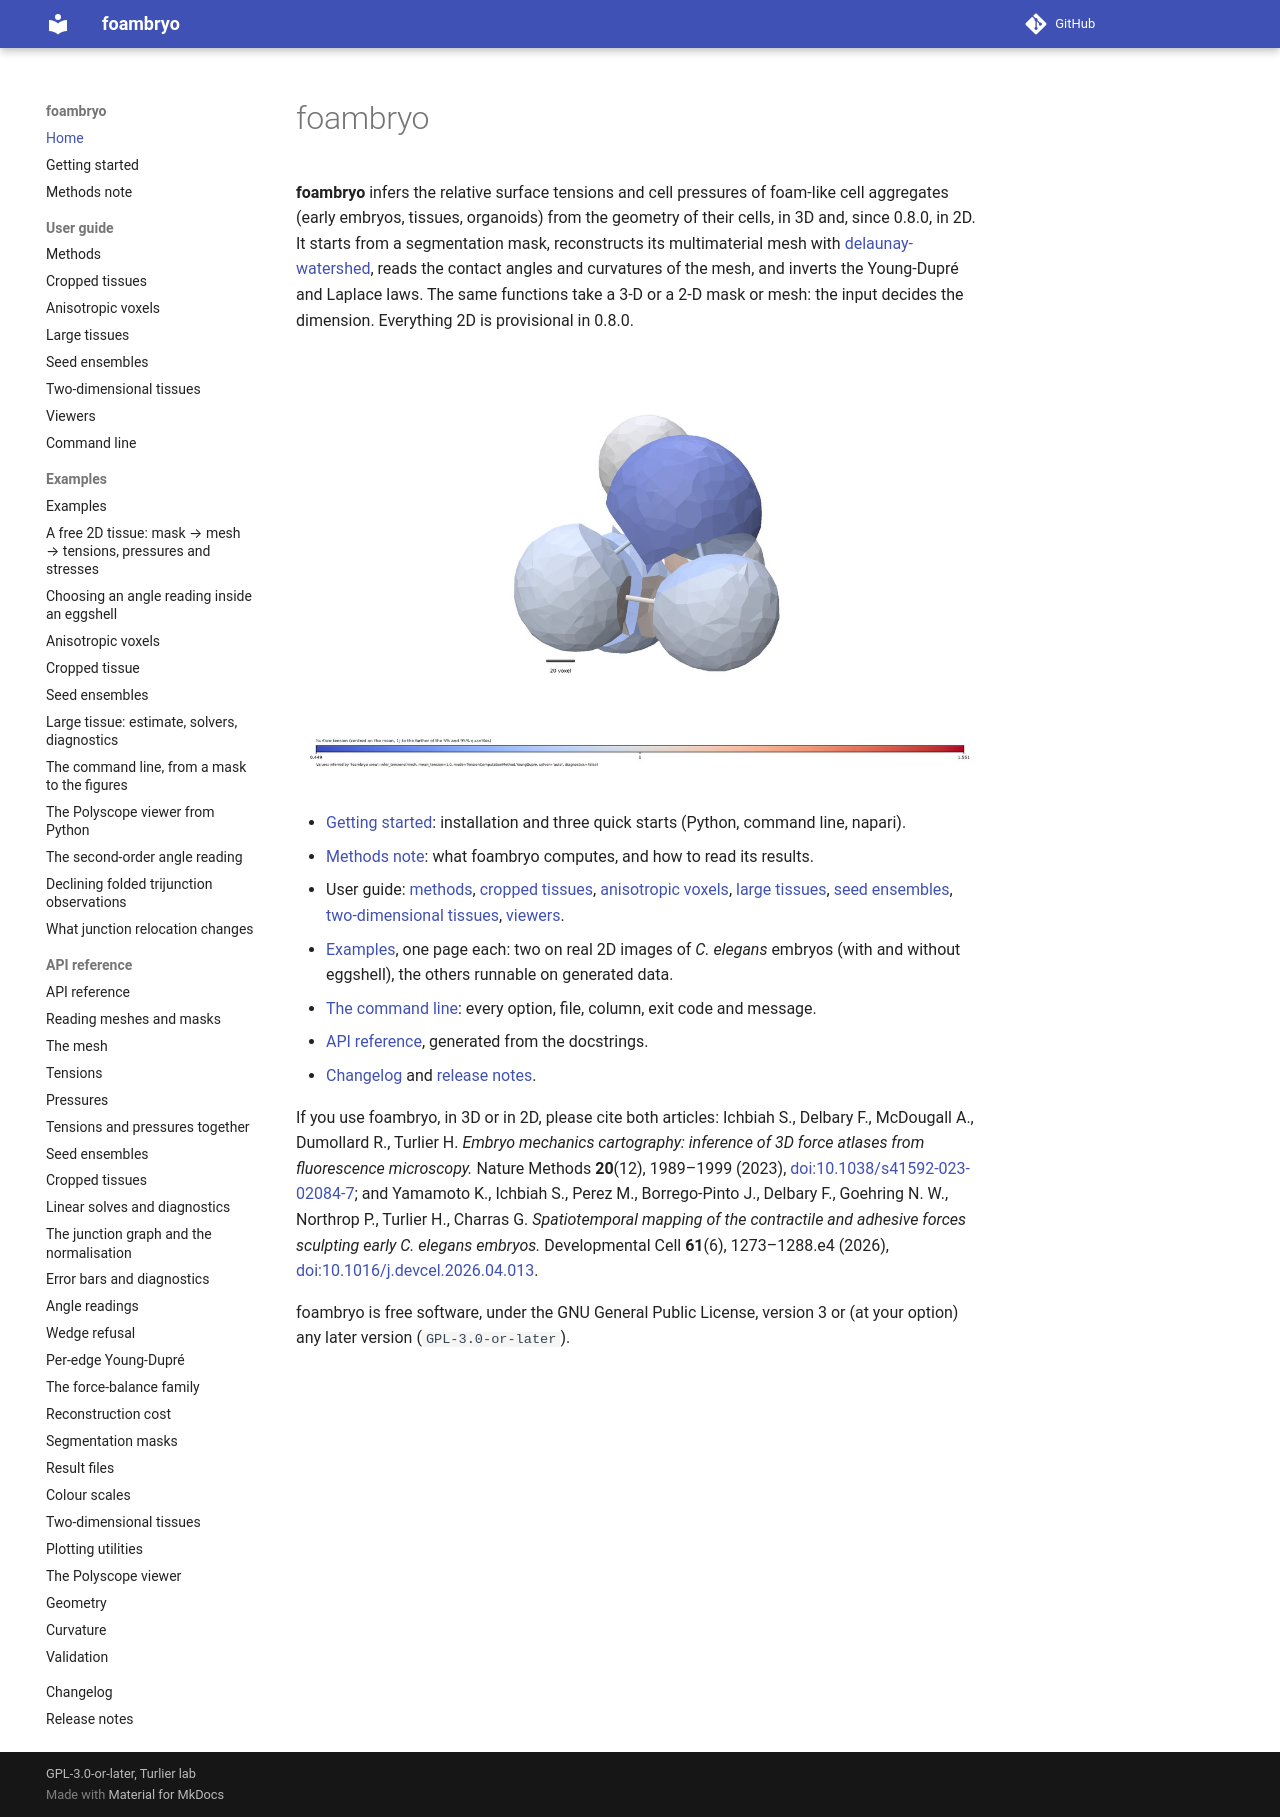

repository: VirtualEmbryo/foambryo · page: index.html · generator: mkdocs

# foambryo

**foambryo** infers the relative surface tensions and cell pressures of foam-like cell aggregates (early embryos, tissues, organoids) from the geometry of their cells, in 3D and, since 0.8.0, in 2D. It starts from a segmentation mask, reconstructs its multimaterial mesh with [delaunay-watershed](https://github.com/VirtualEmbryo/delaunay-watershed), reads the contact angles and curvatures of the mesh, and inverts the Young-Dupré and Laplace laws. The same functions take a 3-D or a 2-D mask or mesh: the input decides the dimension. Everything 2D is provisional in 0.8.0.

![Benchmark case 000 in foambryo's Polyscope window](images/viewer_polyscope_case_000_tensions.jpg)

* [Getting started](getting-started.md): installation and three quick starts (Python, command line, napari).
* [Methods note](methods-note.md): what foambryo computes, and how to read its results.
* User guide: [methods](user-guide/methods.md), [cropped tissues](user-guide/cropped-tissues.md), [anisotropic voxels](user-guide/anisotropic-voxels.md), [large tissues](user-guide/large-tissues.md), [seed ensembles](user-guide/seed-ensembles.md), [two-dimensional tissues](user-guide/two-dimensional-tissues.md), [viewers](user-guide/viewers.md).
* [Examples](examples/index.md), one page each: two on real 2D images of *C. elegans* embryos (with and without eggshell), the others runnable on generated data.
* [The command line](command_line_specification.md): every option, file, column, exit code and message.
* [API reference](api/index.md), generated from the docstrings.
* [Changelog](changelog.md) and [release notes](release-notes.md).

If you use foambryo, in 3D or in 2D, please cite both articles: Ichbiah S., Delbary F., McDougall A., Dumollard R., Turlier H. *Embryo mechanics cartography: inference of 3D force atlases from fluorescence microscopy.* Nature Methods **20**(12), 1989–1999 (2023), [doi:10.1038/s41592-023-02084-7](https://doi.org/10.1038/s41592-023-02084-7); and Yamamoto K., Ichbiah S., Perez M., Borrego-Pinto J., Delbary F., Goehring N. W., Northrop P., Turlier H., Charras G. *Spatiotemporal mapping of the contractile and adhesive forces sculpting early C. elegans embryos.* Developmental Cell **61**(6), 1273–1288.e4 (2026), [doi:10.1016/j.devcel.2026.04.013](https://doi.org/10.1016/j.devcel.2026.04.013).

foambryo is free software, under the GNU General Public License, version 3 or (at your option) any later version (`GPL-3.0-or-later`).
